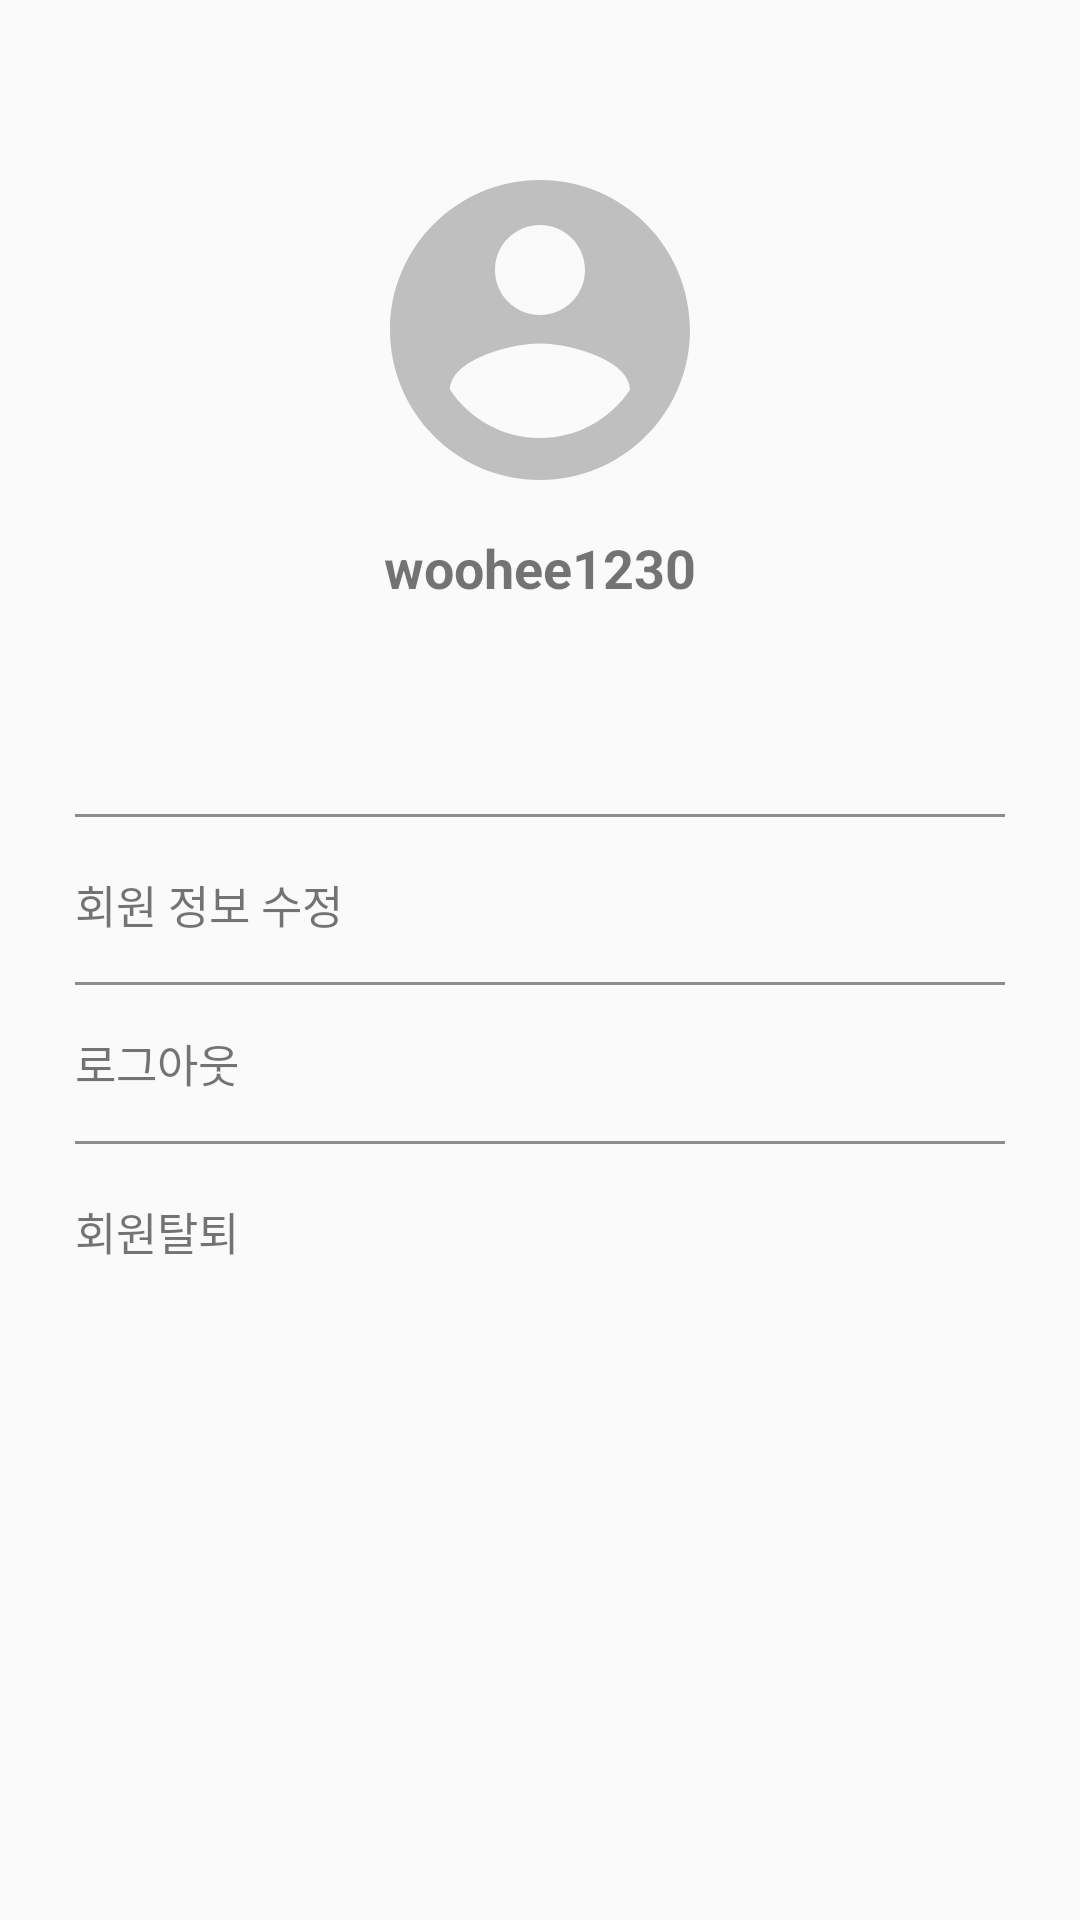

Produce the Android XML layout that renders to this screen, including the resource entries it uses.
<!-- AndroidManifest.xml: application theme AppTheme -->
<!-- res/layout/fragment_mypage.xml -->
<?xml version="1.0" encoding="utf-8"?>
<LinearLayout xmlns:android="http://schemas.android.com/apk/res/android"
    android:orientation="vertical" android:layout_width="match_parent"
    android:layout_height="match_parent">


    <ImageView
        android:layout_marginTop="50dp"
        android:layout_gravity="center"
        android:layout_width="120dp"
        android:layout_height="120dp"
        android:src="@drawable/person"/>

    <TextView
        android:id="@+id/idText"
        android:layout_marginTop="7dp"
        android:layout_gravity="center"
        android:layout_width="wrap_content"
        android:layout_height="wrap_content"
        android:text="woohee1230"
        android:textSize="18dp"
        android:textStyle="bold"/>


    <View
        android:layout_marginLeft="25dp"
        android:layout_marginRight="25dp"
        android:layout_marginTop="70dp"
        android:layout_width="match_parent"
        android:layout_height="1dp"
        android:background="@color/grey2"/>

    <LinearLayout
        android:layout_marginTop="18dp"
        android:orientation="horizontal"
        android:layout_width="match_parent"
        android:layout_height="wrap_content"
        android:layout_marginLeft="25dp"
        android:layout_marginRight="25dp">

        <TextView
            android:id="@+id/userupdate"
            android:layout_width="wrap_content"
            android:layout_height="wrap_content"
            android:text="회원 정보 수정"
            android:textSize="15dp"/>



    </LinearLayout>

    <View
        android:layout_marginLeft="25dp"
        android:layout_marginRight="25dp"
        android:layout_marginTop="15dp"
        android:layout_width="match_parent"
        android:layout_height="1dp"
        android:background="@color/grey2"/>

    <LinearLayout
        android:layout_marginTop="15dp"
        android:orientation="horizontal"
        android:layout_width="match_parent"
        android:layout_height="wrap_content"
        android:layout_marginLeft="25dp"
        android:layout_marginRight="25dp">

        <TextView
            android:id="@+id/logout"
            android:layout_width="wrap_content"
            android:layout_height="wrap_content"
            android:text="로그아웃"
            android:textSize="15dp"/>



    </LinearLayout>

    <View
        android:layout_marginLeft="25dp"
        android:layout_marginRight="25dp"
        android:layout_marginTop="15dp"
        android:layout_width="match_parent"
        android:layout_height="1dp"
        android:background="@color/grey2"/>

    <LinearLayout
        android:layout_marginTop="18dp"
        android:orientation="horizontal"
        android:layout_width="match_parent"
        android:layout_height="wrap_content"
        android:layout_marginLeft="25dp"
        android:layout_marginRight="25dp">

        <TextView
            android:id="@+id/userout"
            android:layout_width="wrap_content"
            android:layout_height="wrap_content"
            android:text="회원탈퇴"
            android:textSize="15dp" />




    </LinearLayout>



</LinearLayout>
<!-- resources referenced by this layout -->
<resources>
  <color name="grey2">#8C8C8C</color>
  <!-- drawable person (drawable) -->
  <vector android:height="50dp" android:tint="#BFBFBF"
      android:viewportHeight="24.0" android:viewportWidth="24.0"
      android:width="50dp" xmlns:android="http://schemas.android.com/apk/res/android">
      <path android:fillColor="#FF000000" android:pathData="M12,2C6.48,2 2,6.48 2,12s4.48,10 10,10 10,-4.48 10,-10S17.52,2 12,2zM12,5c1.66,0 3,1.34 3,3s-1.34,3 -3,3 -3,-1.34 -3,-3 1.34,-3 3,-3zM12,19.2c-2.5,0 -4.71,-1.28 -6,-3.22 0.03,-1.99 4,-3.08 6,-3.08 1.99,0 5.97,1.09 6,3.08 -1.29,1.94 -3.5,3.22 -6,3.22z"/>
  </vector>
  <style name="AppTheme" parent="Theme.AppCompat.Light.NoActionBar">
          
          <item name="colorPrimary">@color/colorPrimary</item>
          <item name="colorPrimaryDark">@color/colorPrimaryDark</item>
          <item name="colorAccent">@color/colorAccent</item>
          <item name="windowActionBar">false</item>
          <item name="windowNoTitle">true</item>
          <item name="android:windowActionBar">false</item>
      </style>
  <color name="colorPrimary">#FFCD12</color>
  <color name="colorPrimaryDark">#FFCD12</color>
  <color name="colorAccent">#FFCD12</color>
</resources>
